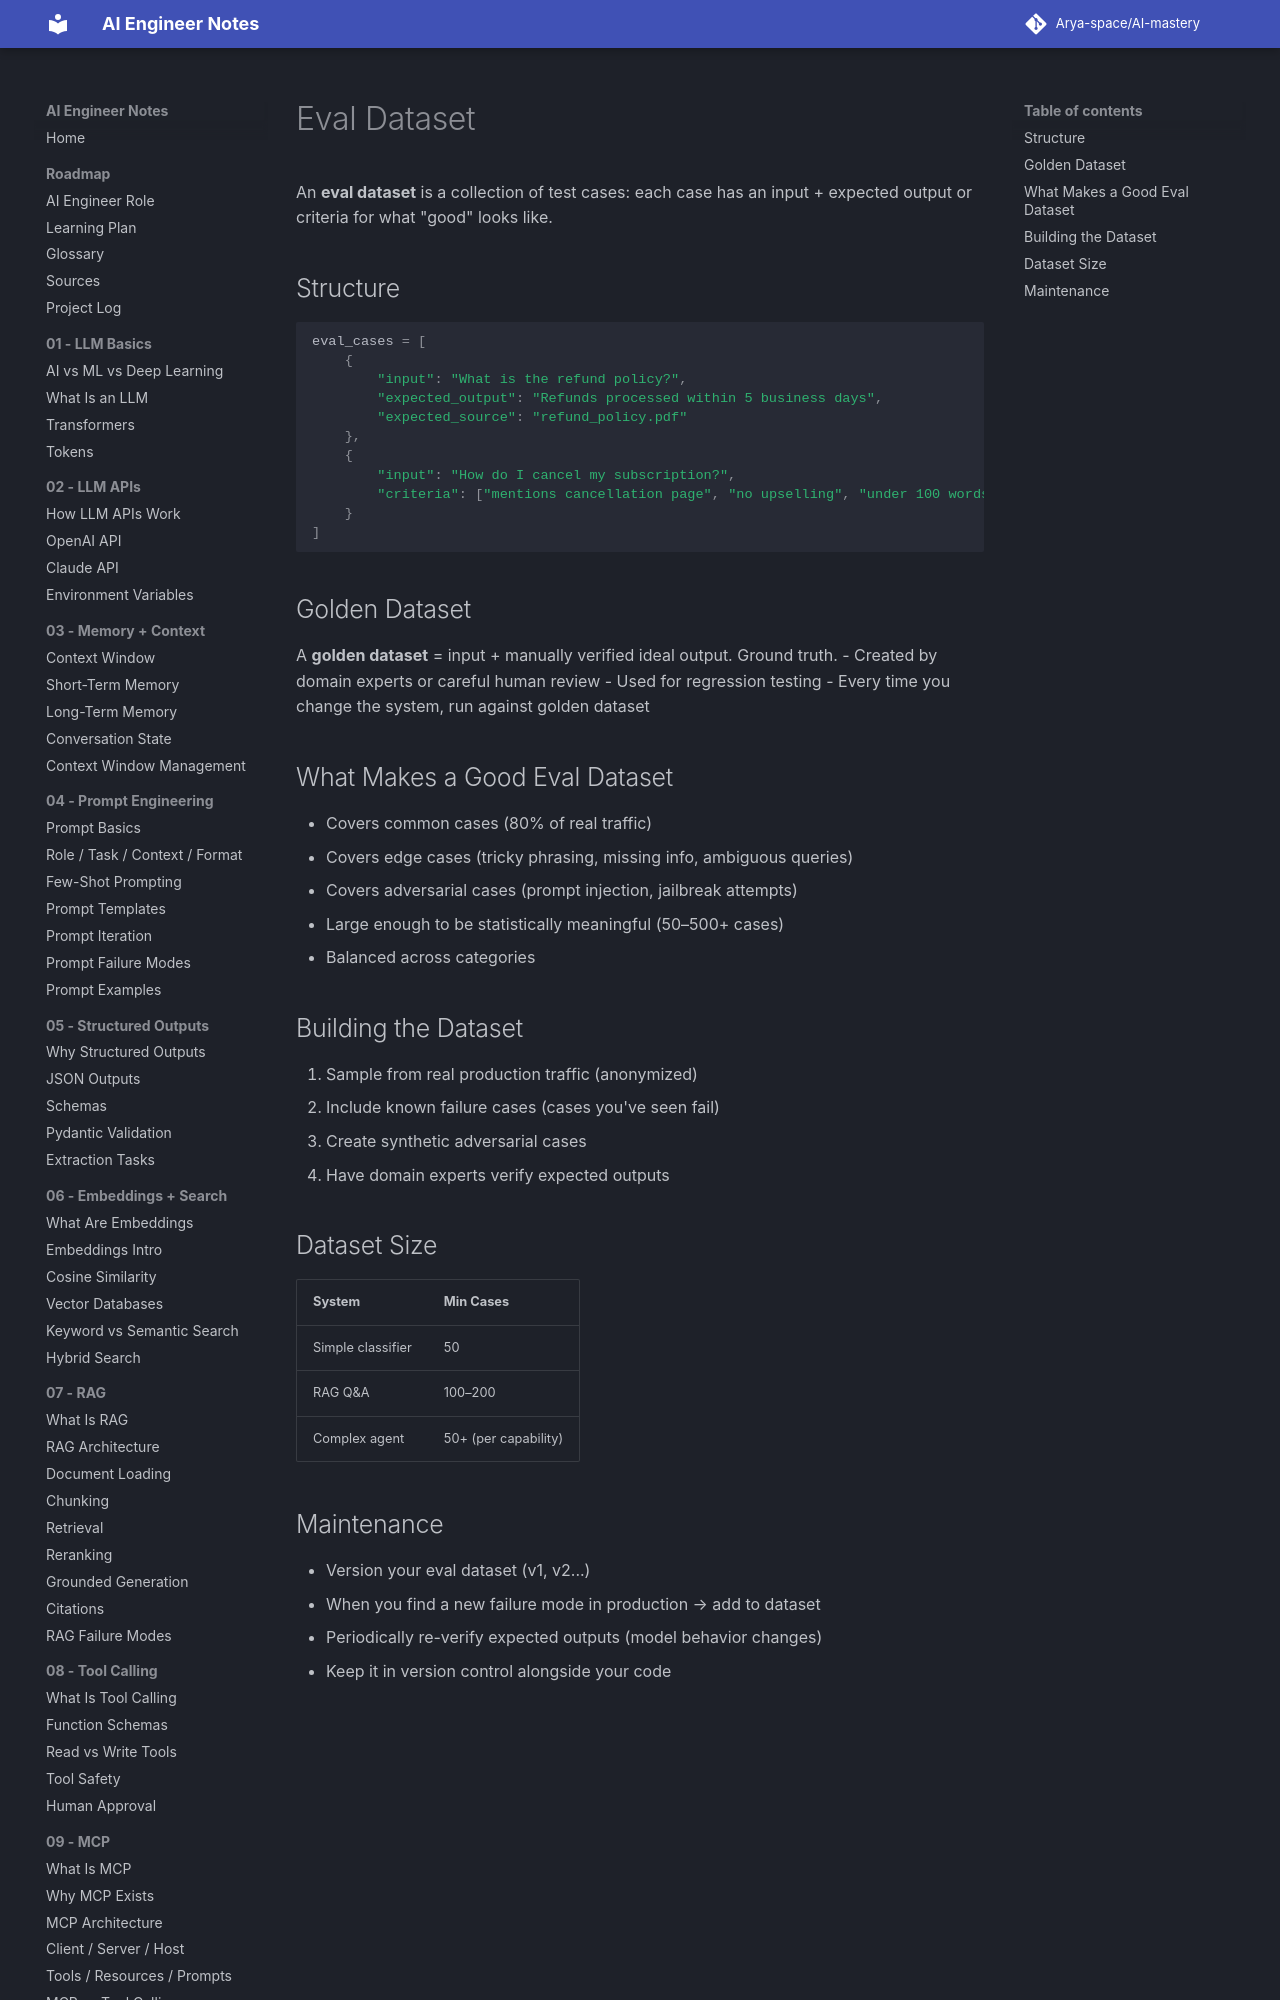

repository: Arya-space/AI-mastery · page: 11_evaluations/eval_dataset/index.html · generator: mkdocs

# Eval Dataset

An **eval dataset** is a collection of test cases: each case has an input + expected output or criteria for what "good" looks like.

## Structure
```python
eval_cases = [
    {
        "input": "What is the refund policy?",
        "expected_output": "Refunds processed within 5 business days",
        "expected_source": "refund_policy.pdf"
    },
    {
        "input": "How do I cancel my subscription?",
        "criteria": ["mentions cancellation page", "no upselling", "under 100 words"]
    }
]
```

## Golden Dataset
A **golden dataset** = input + manually verified ideal output. Ground truth.
- Created by domain experts or careful human review
- Used for regression testing
- Every time you change the system, run against golden dataset
